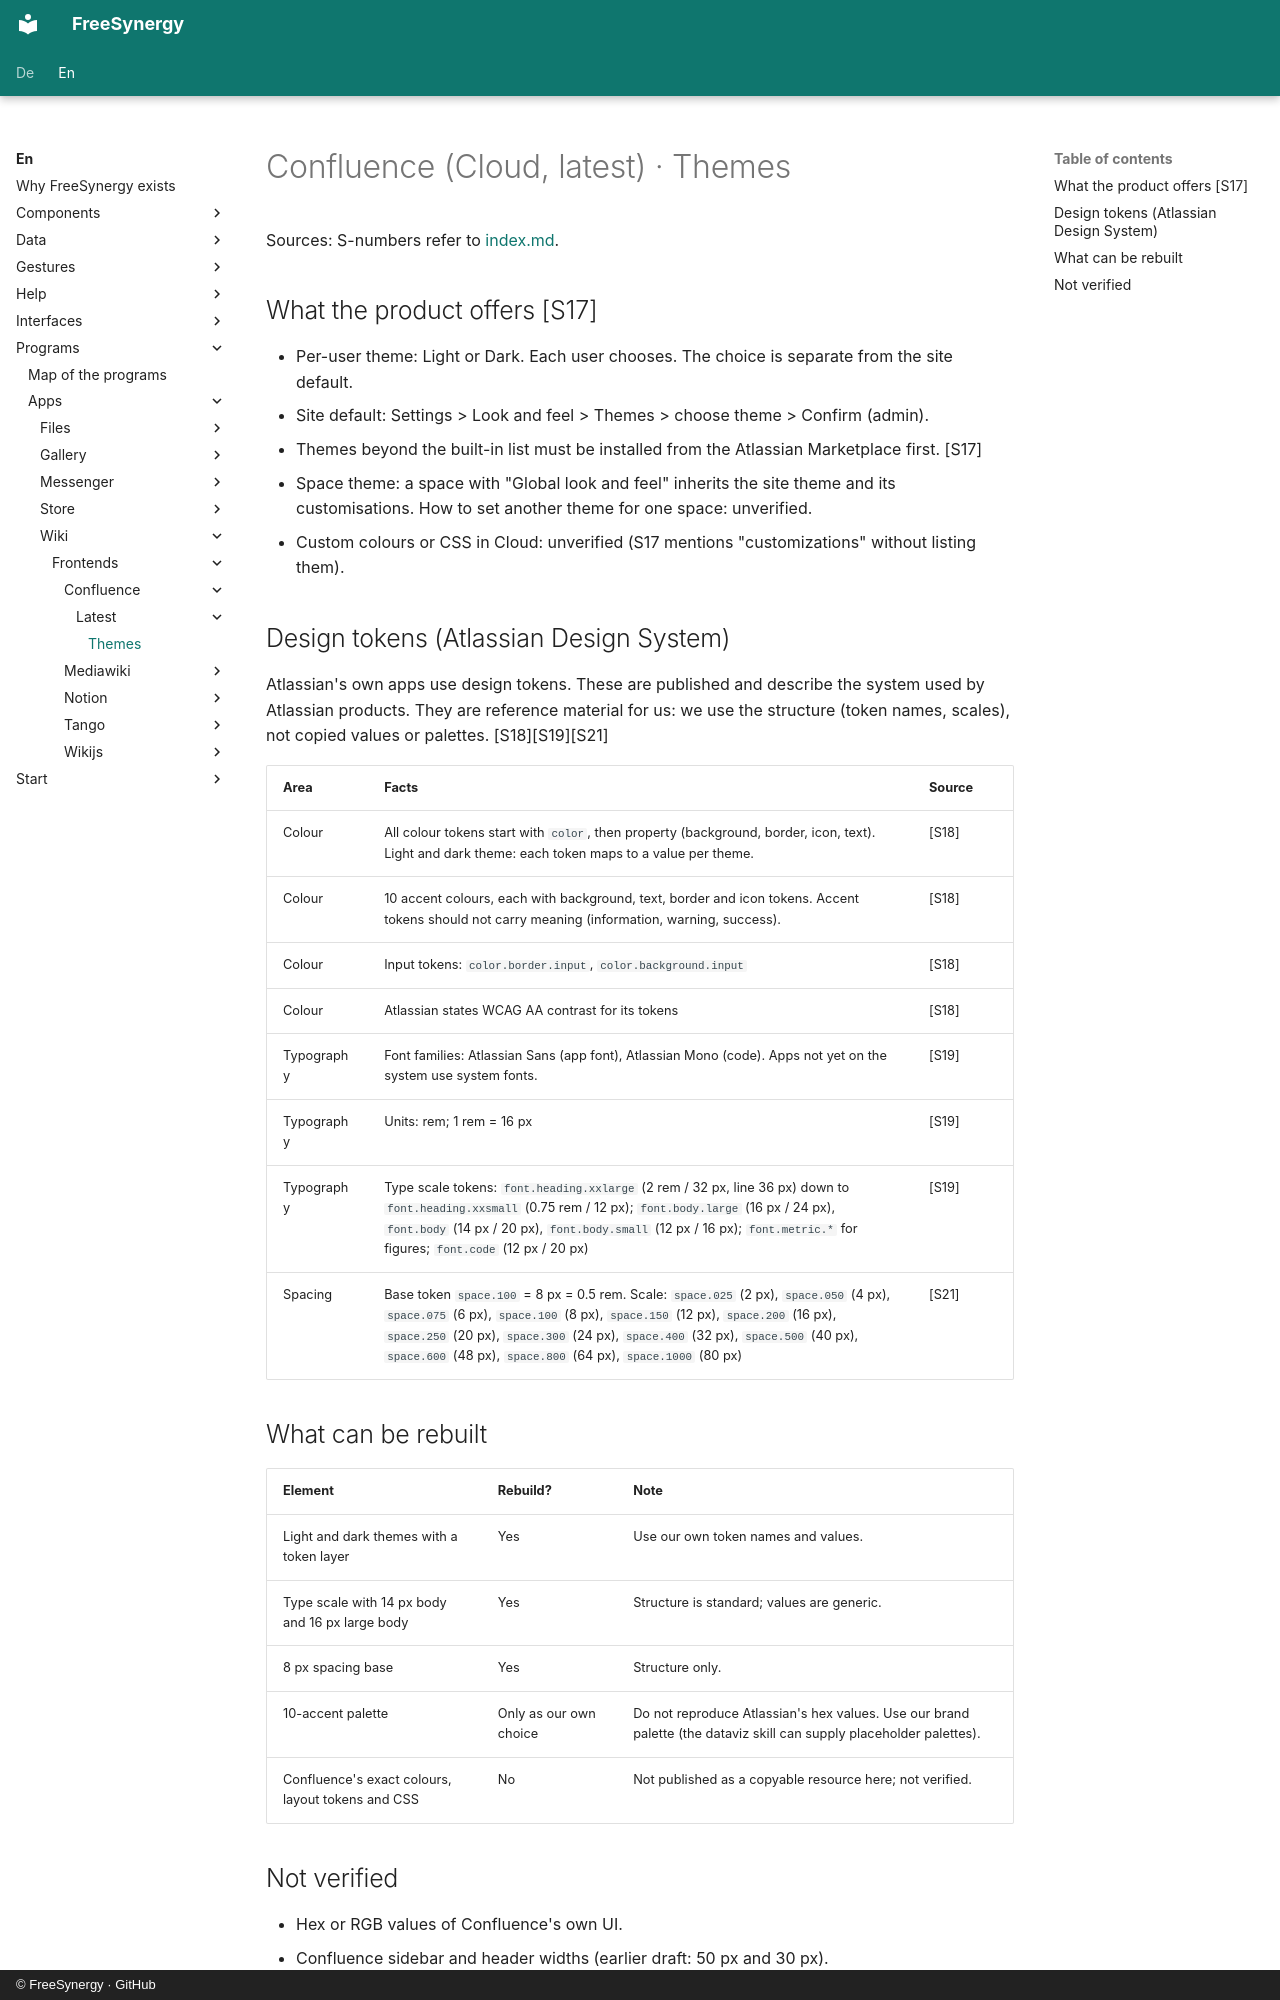

repository: FreeSynergy/fs-documentation · page: en/programs/apps/wiki/frontends/confluence/latest/themes/index.html · generator: mkdocs · copyright: © FreeSynergy · GitHub

# Confluence (Cloud, latest) · Themes

Sources: S-numbers refer to [index.md](../../index.md).

## What the product offers [S17]

- Per-user theme: Light or Dark. Each user chooses. The choice is separate from the site default.
- Site default: Settings > Look and feel > Themes > choose theme > Confirm (admin).
- Themes beyond the built-in list must be installed from the Atlassian Marketplace first. [S17]
- Space theme: a space with "Global look and feel" inherits the site theme and its customisations. How to set another theme for one space: unverified.
- Custom colours or CSS in Cloud: unverified (S17 mentions "customizations" without listing them).

## Design tokens (Atlassian Design System)

Atlassian's own apps use design tokens. These are published and describe the system used by Atlassian products. They are reference material for us: we use the structure (token names, scales), not copied values or palettes. [S18][S19][S21]

| Area | Facts | Source |
|------|-------|--------|
| Colour | All colour tokens start with `color`, then property (background, border, icon, text). Light and dark theme: each token maps to a value per theme. | [S18] |
| Colour | 10 accent colours, each with background, text, border and icon tokens. Accent tokens should not carry meaning (information, warning, success). | [S18] |
| Colour | Input tokens: `color.border.input`, `color.background.input` | [S18] |
| Colour | Atlassian states WCAG AA contrast for its tokens | [S18] |
| Typography | Font families: Atlassian Sans (app font), Atlassian Mono (code). Apps not yet on the system use system fonts. | [S19] |
| Typography | Units: rem; 1 rem = 16 px | [S19] |
| Typography | Type scale tokens: `font.heading.xxlarge` (2 rem / 32 px, line 36 px) down to `font.heading.xxsmall` (0.75 rem / 12 px); `font.body.large` (16 px / 24 px), `font.body` (14 px / 20 px), `font.body.small` (12 px / 16 px); `font.metric.*` for figures; `font.code` (12 px / 20 px) | [S19] |
| Spacing | Base token `space.100` = 8 px = 0.5 rem. Scale: `space.025` (2 px), `space.050` (4 px), `space.075` (6 px), `space.100` (8 px), `space.150` (12 px), `space.200` (16 px), `space.250` (20 px), `space.300` (24 px), `space.400` (32 px), `space.500` (40 px), `space.600` (48 px), `space.800` (64 px), `space.1000` (80 px) | [S21] |

## What can be rebuilt

| Element | Rebuild? | Note |
|---------|----------|------|
| Light and dark themes with a token layer | Yes | Use our own token names and values. |
| Type scale with 14 px body and 16 px large body | Yes | Structure is standard; values are generic. |
| 8 px spacing base | Yes | Structure only. |
| 10-accent palette | Only as our own choice | Do not reproduce Atlassian's hex values. Use our brand palette (the dataviz skill can supply placeholder palettes). |
| Confluence's exact colours, layout tokens and CSS | No | Not published as a copyable resource here; not verified. |
